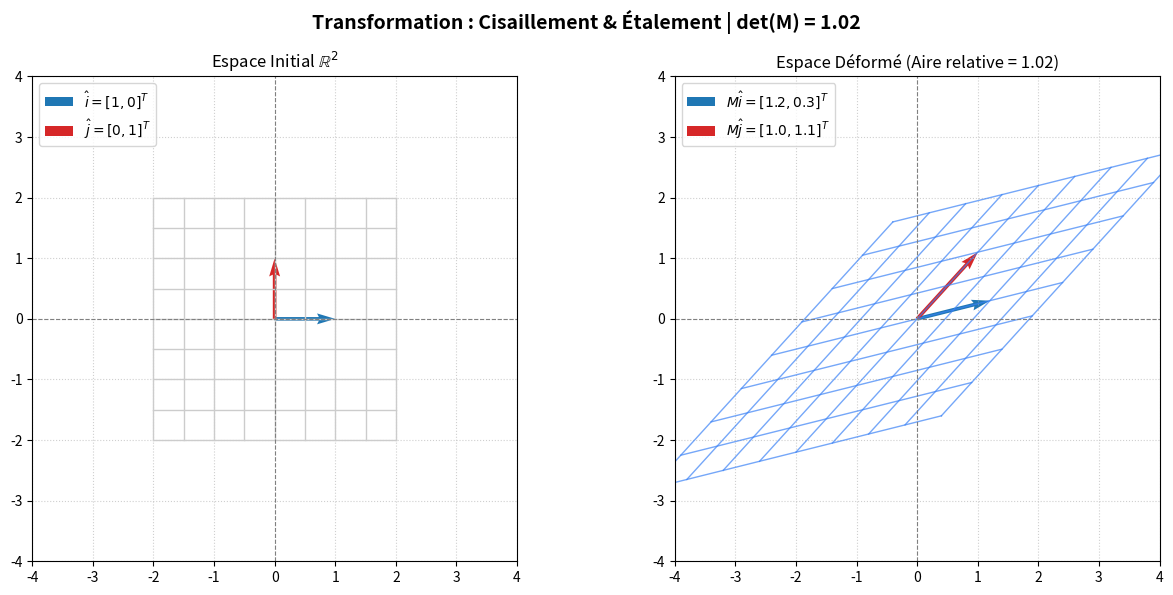

Recreate this plot in Python. (Note: this script raises an exception after producing the figure.)
"""
LABORATOIRE 01 : Visualisation Dynamique des Transformations Linéaires 2D
MATHS MASTER - Leçons d'Élite pour Écoles d'Ingénieurs

Ce script permet de visualiser comment une matrice 2x2 déforme l'espace vectoriel :
- Rotation pure
- Cisaillement (Shear)
- Dilatation anisotrope (Scaling)
- Projection singulière (det = 0, perte de dimension)
"""

import numpy as np
import matplotlib.pyplot as plt

def creer_grille(lim=2, n_lignes=9):
    """Génère une grille 2D régulière pour observer les déformations."""
    valeurs = np.linspace(-lim, lim, n_lignes)
    lignes_h = []
    lignes_v = []
    
    # Lignes horizontales
    for y in valeurs:
        xs = np.linspace(-lim, lim, 100)
        ys = np.full_like(xs, y)
        lignes_h.append(np.vstack([xs, ys]))
        
    # Lignes verticales
    for x in valeurs:
        ys = np.linspace(-lim, lim, 100)
        xs = np.full_like(ys, x)
        lignes_v.append(np.vstack([xs, ys]))
        
    return lignes_h, lignes_v

def transformer_et_afficher(M, nom_transformation="Transformation"):
    """
    Affiche côte-à-côte l'espace initial et l'espace transformé par la matrice M.
    """
    lignes_h, lignes_v = creer_grille(lim=2, n_lignes=9)
    det = np.linalg.det(M)
    
    fig, (ax_in, ax_out) = plt.subplots(1, 2, figsize=(13, 6))
    fig.suptitle(f"Transformation : {nom_transformation} | det(M) = {det:.2f}", fontsize=14, fontweight='bold')
    
    # --- Espace Initial ---
    for lh in lignes_h:
        ax_in.plot(lh[0], lh[1], color='#cccccc', linewidth=1)
    for lv in lignes_v:
        ax_in.plot(lv[0], lv[1], color='#cccccc', linewidth=1)
        
    ax_in.axhline(0, color='gray', linestyle='--', linewidth=0.8)
    ax_in.axvline(0, color='gray', linestyle='--', linewidth=0.8)
    
    # Vecteurs de base i et j
    ax_in.quiver(0, 0, 1, 0, angles='xy', scale_units='xy', scale=1, color='#1f77b4', linewidth=3, label=r'$\hat{i} = [1, 0]^T$')
    ax_in.quiver(0, 0, 0, 1, angles='xy', scale_units='xy', scale=1, color='#d62728', linewidth=3, label=r'$\hat{j} = [0, 1]^T$')
    
    ax_in.set_title(r"Espace Initial $\mathbb{R}^2$")
    ax_in.set_xlim(-4, 4)
    ax_in.set_ylim(-4, 4)
    ax_in.set_aspect('equal')
    ax_in.grid(True, linestyle=':', alpha=0.6)
    ax_in.legend(loc='upper left')

    # --- Espace Transformé par M ---
    for lh in lignes_h:
        lh_trans = M @ lh
        ax_out.plot(lh_trans[0], lh_trans[1], color='#3b82f6', linewidth=1, alpha=0.7)
    for lv in lignes_v:
        lv_trans = M @ lv
        ax_out.plot(lv_trans[0], lv_trans[1], color='#3b82f6', linewidth=1, alpha=0.7)
        
    ax_out.axhline(0, color='gray', linestyle='--', linewidth=0.8)
    ax_out.axvline(0, color='gray', linestyle='--', linewidth=0.8)
    
    # Vecteurs images = colonnes de M
    col1 = M[:, 0]
    col2 = M[:, 1]
    ax_out.quiver(0, 0, col1[0], col1[1], angles='xy', scale_units='xy', scale=1, 
                  color='#1f77b4', linewidth=3, label=f'$M\\hat{{i}} = [{col1[0]:.1f}, {col1[1]:.1f}]^T$')
    ax_out.quiver(0, 0, col2[0], col2[1], angles='xy', scale_units='xy', scale=1, 
                  color='#d62728', linewidth=3, label=f'$M\\hat{{j}} = [{col2[0]:.1f}, {col2[1]:.1f}]^T$')
    
    ax_out.set_title(f"Espace Déformé (Aire relative = {abs(det):.2f})")
    ax_out.set_xlim(-4, 4)
    ax_out.set_ylim(-4, 4)
    ax_out.set_aspect('equal')
    ax_out.grid(True, linestyle=':', alpha=0.6)
    ax_out.legend(loc='upper left')
    
    plt.tight_layout()
    # Sauvegarde de la figure pour consultation immédiate
    output_path = "d:/vibecode/maths master/labs_python/demo_transformation_2d.png"
    plt.savefig(output_path, dpi=150)
    print(f"Visualisation générée avec succès dans : {output_path}")
    plt.close()

if __name__ == "__main__":
    print("=" * 60)
    print("MATHS MASTER : Laboratoire 01 - Déformation Matricielle 2D")
    print("=" * 60)
    
    # Exemple 1 : Cisaillement (Shear) + Dilatation
    M_shear = np.array([
        [1.2, 1.0],
        [0.3, 1.1]
    ])
    
    transformer_et_afficher(M_shear, nom_transformation="Cisaillement & Étalement")
    
    print("\n[Explication du Maître]")
    print(f"- Colonne 1 de M = {M_shear[:, 0]} : c'est l'atterrissage du vecteur i.")
    print(f"- Colonne 2 de M = {M_shear[:, 1]} : c'est l'atterrissage du vecteur j.")
    print(f"- Déterminant = {np.linalg.det(M_shear):.4f} : chaque surface unitaire est multipliée par ce ratio.")
    print("=" * 60)
